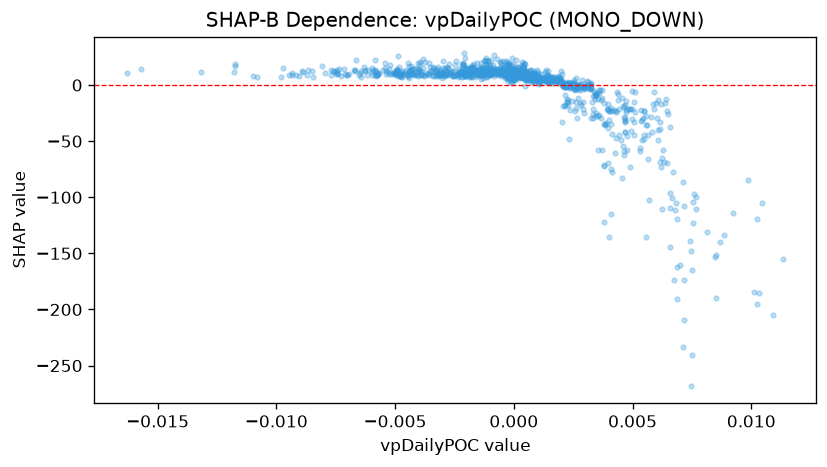

The data file committed next to this chart (first rows):
feature_value, shap_value
-0.002027, 8.619
0.002278, 0.8426
0.004663, -42.15
-0.004938, 13.12
0.0004447, 14.7
-0.001769, 17.69
-0.0003429, 7.764
-0.004809, 8.589
-0.00421, 11.02
-0.002721, 14.13
-0.003411, 16.08
-0.003313, 7.898
-0.001398, 15.52
0.0005569, 8.134
0.0002172, 7.692
-0.002577, 8.634
-0.004037, 12.89
-0.003074, 8.922
-0.001461, 11.6
-0.003629, 9.898
-0.006433, 7.414
-0.005432, 20.08
-0.001654, 11.37
-0.004417, 12.37
-0.002578, 8.143
-0.001817, 16.16
-0.004783, 9.474
-0.005979, 11.22
-0.005665, 10.67
-0.003266, 12.94
-0.002048, 23.74
-0.0002382, 8.416
-0.004515, 9.963
-0.002869, 10.12
0.004068, -22.79
-0.0005193, 12.76
0.0003399, 7.055
0.0001002, 15.97
0.0002119, 9.264
0.001714, 4.14
-0.004277, 14.39
-0.004466, 19.31
-0.002339, 9.83
-0.0002011, 8.843
-0.000246, 9.666
-0.0007989, 10.67
-0.001936, 9.51
-0.004711, 7.12
-0.0003127, 8.998
-0.009067, 8.435
-0.007621, 12.1
-0.008921, 12.93
-0.00136, 11.01
-0.002077, 13.66
-0.009469, 9.254
-0.007344, 14.41
-0.007453, 10.54
0.0009613, 10.1
-0.004794, 8.18
-0.00488, 8.463
... 1,068 more rows
